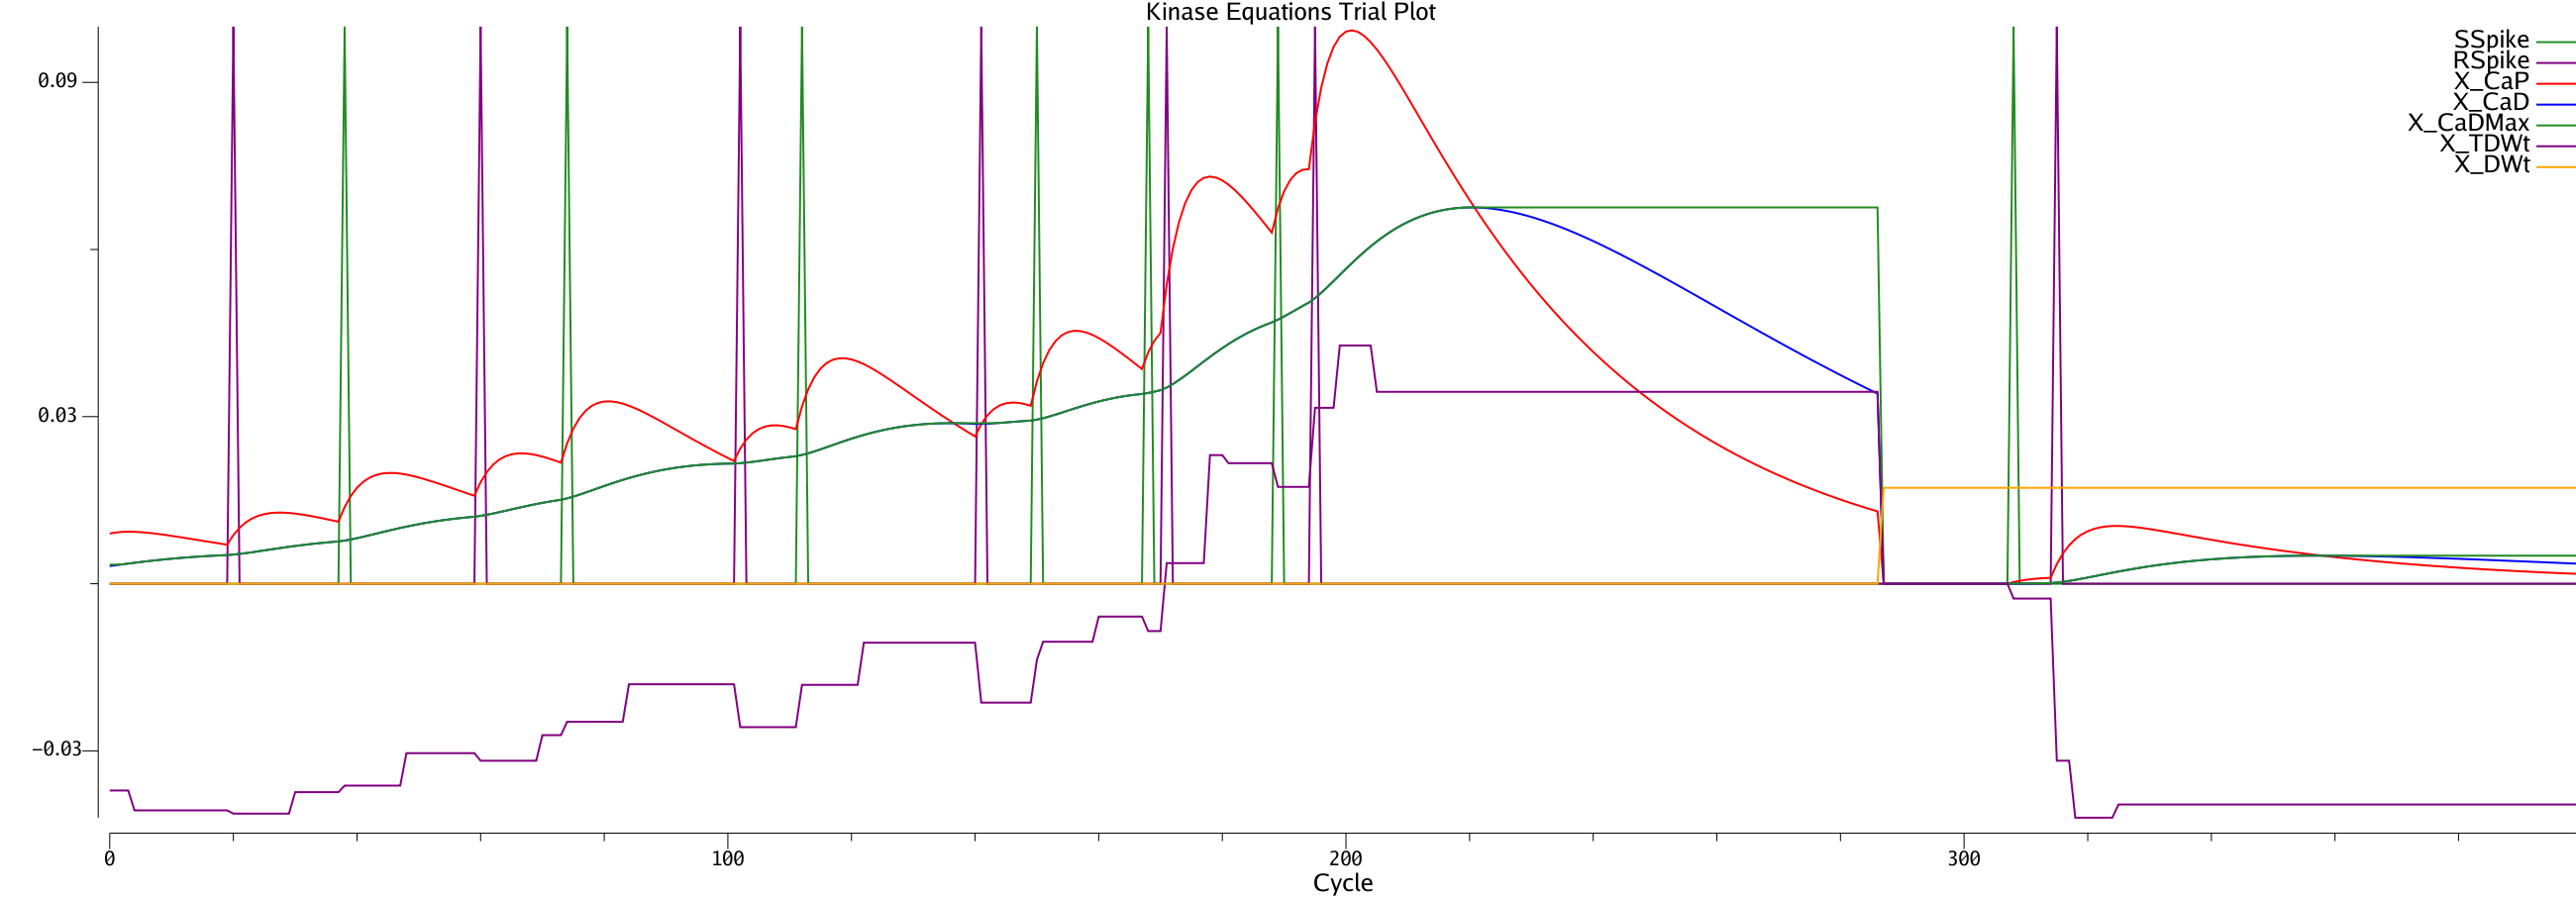

The file beside this chart, header and first rows:
$Cond	#ErrDWt	#Trial	#Cycle	#SSpike	#RSpike	#SnmdaO	#SnmdaI	#Ge	#Inet	#Vm	#Act	#Gk	#ISI	#VmDend	#Gnmda	#RnmdaSyn	#RCa	#R_CaM	#R_CaP	#R_CaD	#S_CaM	#S_CaP	#S_CaD
	0	0	0	0	0	0.7847	0	0.5016	5.969e-07	0.1842	0	0	20	0.1842	0.001622	0.5	0	0.09726	0.1397	0.08608	0.4252	0.1169	0.06923
	0	0	1	0	0	0.7536	0	0.5016	6.498e-07	0.1842	0	0	21	0.1842	0.001622	0.5	0	0.08754	0.1384	0.08739	0.3826	0.1236	0.07059
	0	0	2	0	0	0.7238	0	0.5016	6.95e-07	0.1842	0	0	22	0.1842	0.001622	0.5	0	0.07878	0.1369	0.08862	0.3444	0.1291	0.07206
	0	0	3	0	0	0.6951	0	0.5016	6.09e-07	0.1842	0	0	23	0.1842	0.001622	0.5	0	0.0709	0.1352	0.08979	0.3099	0.1336	0.07359
	0	0	4	0	0	0.6676	0	0.5016	5.916e-07	0.1842	0	0	24	0.1842	0.001622	0.5	0	0.06381	0.1335	0.09088	0.279	0.1373	0.07519
	0	0	5	0	0	0.6412	0	0.5016	6.056e-07	0.1842	0	0	25	0.1842	0.001622	0.5	0	0.05743	0.1316	0.0919	0.2511	0.1401	0.07681
	0	0	6	0	0	0.6158	0	0.5016	5.609e-07	0.1842	0	0	26	0.1842	0.001622	0.5	0	0.05169	0.1296	0.09284	0.226	0.1422	0.07844
	0	0	7	0	0	0.5914	0	0.5016	4.798e-07	0.1842	0	0	27	0.1842	0.001622	0.5	0	0.04652	0.1275	0.0937	0.2034	0.1438	0.08008
	0	0	8	0	0	0.568	0	0.5016	5.113e-07	0.1842	0	0	28	0.1842	0.001622	0.5	0	0.04187	0.1253	0.0945	0.183	0.1448	0.0817
	0	0	9	0	0	0.5455	0	0.5016	5.559e-07	0.1842	0	0	29	0.1842	0.001622	0.5	0	0.03768	0.1231	0.09521	0.1647	0.1453	0.08328
	0	0	10	0	0	0.5239	0	0.5016	5.024e-07	0.1842	0	0	30	0.1842	0.001622	0.5	0	0.03391	0.1209	0.09585	0.1482	0.1453	0.08484
	0	0	11	0	0	0.5031	0	0.5016	5.699e-07	0.1842	0	0	31	0.1842	0.001622	0.5	0	0.03052	0.1187	0.09642	0.1334	0.145	0.08634
	0	0	12	0	0	0.4832	0	0.5016	4.927e-07	0.1842	0	0	32	0.1842	0.001622	0.5	0	0.02747	0.1164	0.09692	0.1201	0.1444	0.08779
	0	0	13	0	0	0.4641	0	0.5016	4.579e-07	0.1842	0	0	33	0.1842	0.001622	0.5	0	0.02472	0.1141	0.09735	0.1081	0.1435	0.08918
	0	0	14	0	0	0.4457	0	0.5016	5.49e-07	0.1842	0	0	34	0.1842	0.001622	0.5	0	0.02225	0.1118	0.09771	0.09726	0.1423	0.09051
	0	0	15	0	0	0.4281	0	0.5016	4.933e-07	0.1842	0	0	35	0.1842	0.001622	0.5	0	0.02003	0.1095	0.09801	0.08754	0.141	0.09178
	0	0	16	0	0	0.4111	0	0.5016	4.818e-07	0.1842	0	0	36	0.1842	0.001622	0.5	0	0.01802	0.1072	0.09824	0.07878	0.1394	0.09297
	0	0	17	0	0	0.3948	0	0.5016	4.436e-07	0.1842	0	0	37	0.1842	0.001622	0.5	0	0.01622	0.1049	0.09841	0.07091	0.1377	0.09408
	0	0	18	0	0	0.3792	0	0.5016	4.377e-07	0.1841	0	0	38	0.1841	0.001622	0.5	0	0.0146	0.1027	0.09851	0.06382	0.1359	0.09513
	0	0	19	0	0	0.3642	0	0.5016	4.256e-07	0.1841	0	0	39	0.1841	0.001622	0.5	0	0.01314	0.1004	0.09856	0.05743	0.1339	0.0961
	0	0	20	0	0.1	0.3497	0	0.5016	0.1953	0.2537	0	0	0	0.2022	0.001622	0.5	0.008305	0.8118	0.1182	0.09905	0.05169	0.1318	0.09699
	0	0	21	0	0	0.3359	0	0.5018	0.07813	0.2815	0	0	1	0.2101	0.001809	0.5	0	0.7306	0.1335	0.09991	0.04652	0.1297	0.09781
	0	0	22	0	0	0.3226	0	0.5019	0.05209	0.3	0	0	2	0.2137	0.001897	0.5	0	0.6576	0.1466	0.1011	0.04187	0.1275	0.09855
	0	0	23	0	0	0.3098	0	0.5019	-0.04722	0.1968	0	0	3	0.2002	0.00194	0.5	0	0.5918	0.1578	0.1025	0.03768	0.1253	0.09922
	0	0	24	0	0	0.2976	0	0.5018	-0.001155	0.1905	0	0	4	0.1926	0.001788	0.5	0	0.5326	0.1671	0.1041	0.03391	0.123	0.09981
	0	0	25	0	0	0.2858	0	0.5017	1.655e-07	0.1875	0	0	5	0.1884	0.001706	0.5	0	0.4794	0.1749	0.1059	0.03052	0.1207	0.1003
	0	0	26	0	0	0.2745	0	0.5017	0.0001776	0.1858	0	0	6	0.1863	0.001664	0.5	0	0.4314	0.1814	0.1078	0.02747	0.1183	0.1008
	0	0	27	0	0	0.2636	0	0.5016	0.0001415	0.185	0	0	7	0.1852	0.001643	0.5	0	0.3883	0.1865	0.1097	0.02472	0.116	0.1012
	0	0	28	0	0	0.2531	0	0.5016	8.513e-05	0.1846	0	0	8	0.1847	0.001632	0.5	0	0.3495	0.1906	0.1118	0.02225	0.1137	0.1015
	0	0	29	0	0	0.2431	0	0.5016	4.633e-05	0.1843	0	0	9	0.1844	0.001627	0.5	0	0.3145	0.1937	0.1138	0.02003	0.1113	0.1017
	0	0	30	0	0	0.2335	0	0.5016	2.421e-05	0.1842	0	0	10	0.1843	0.001624	0.5	0	0.2831	0.1959	0.1159	0.01802	0.109	0.1019
	0	0	31	0	0	0.2242	0	0.5016	1.247e-05	0.1842	0	0	11	0.1842	0.001623	0.5	0	0.2548	0.1974	0.1179	0.01622	0.1067	0.102
	0	0	32	0	0	0.2154	0	0.5016	6.325e-06	0.1842	0	0	12	0.1842	0.001622	0.5	0	0.2293	0.1982	0.1199	0.0146	0.1044	0.1021
	0	0	33	0	0	0.2068	0	0.5016	3.45e-06	0.1841	0	0	13	0.1841	0.001622	0.5	0	0.2064	0.1984	0.1219	0.01314	0.1021	0.1021
	0	0	34	0	0	0.1986	0	0.5016	1.863e-06	0.1841	0	0	14	0.1841	0.001622	0.5	0	0.1857	0.1981	0.1238	0.01183	0.09983	0.102
	0	0	35	0	0	0.1908	0	0.5016	1.078e-06	0.1841	0	0	15	0.1841	0.001621	0.5	0	0.1671	0.1973	0.1256	0.01064	0.0976	0.1019
	0	0	36	0	0	0.1832	0	0.5016	6.365e-07	0.1841	0	0	16	0.1841	0.001621	0.5	0	0.1504	0.1961	0.1274	0.009578	0.0954	0.1018
	0	0	37	0	0	0.176	0	0.5016	5.103e-07	0.1841	0	0	17	0.1841	0.001621	0.5	0	0.1354	0.1946	0.1291	0.00862	0.09323	0.1015
	0	0	38	0.1	0	1	1	0.5016	4.116e-07	0.1841	0	0	18	0.1841	0.001621	0.5	0	0.1219	0.1928	0.1307	0.8078	0.1111	0.1018
	0	0	39	0	0	0.9604	0	0.5016	3.571e-07	0.1841	0	0	19	0.1841	0.001621	0.5	0	0.1097	0.1907	0.1322	0.727	0.1265	0.1024
	0	0	40	0	0	0.9224	0	0.5016	3.153e-07	0.1841	0	0	20	0.1841	0.001621	0.5	0	0.0987	0.1884	0.1336	0.6543	0.1397	0.1033
	0	0	41	0	0	0.8858	0	0.5016	3.167e-07	0.1841	0	0	21	0.1841	0.001621	0.5	0	0.08883	0.1859	0.1349	0.5889	0.1509	0.1045
	0	0	42	0	0	0.8508	0	0.5016	2.664e-07	0.1841	0	0	22	0.1841	0.001621	0.5	0	0.07995	0.1833	0.1361	0.53	0.1604	0.1059
	0	0	43	0	0	0.8171	0	0.5016	2.174e-07	0.1841	0	0	23	0.1841	0.001621	0.5	0	0.07195	0.1805	0.1372	0.477	0.1683	0.1075
	0	0	44	0	0	0.7847	0	0.5016	2.884e-07	0.1841	0	0	24	0.1841	0.001621	0.5	0	0.06476	0.1776	0.1382	0.4293	0.1748	0.1092
	0	0	45	0	0	0.7536	0	0.5016	3.052e-07	0.1841	0	0	25	0.1841	0.001621	0.5	0	0.05828	0.1746	0.1391	0.3863	0.1801	0.1109
	0	0	46	0	0	0.7238	0	0.5016	2.717e-07	0.1841	0	0	26	0.1841	0.001621	0.5	0	0.05245	0.1716	0.1399	0.3477	0.1843	0.1128
	0	0	47	0	0	0.6951	0	0.5016	3.011e-07	0.1841	0	0	27	0.1841	0.001621	0.5	0	0.04721	0.1685	0.1406	0.3129	0.1875	0.1146
	0	0	48	0	0	0.6676	0	0.5016	3.061e-07	0.1841	0	0	28	0.1841	0.001621	0.5	0	0.04249	0.1653	0.1413	0.2816	0.1899	0.1165
	0	0	49	0	0	0.6412	0	0.5016	2.978e-07	0.1841	0	0	29	0.1841	0.001621	0.5	0	0.03824	0.1621	0.1418	0.2535	0.1915	0.1184
	0	0	50	0	0	0.6158	0	0.5016	2.706e-07	0.1841	0	0	30	0.1841	0.001621	0.5	0	0.03441	0.1589	0.1422	0.2281	0.1924	0.1202
	0	0	51	0	0	0.5914	0	0.5016	2.94e-07	0.1841	0	0	31	0.1841	0.001621	0.5	0	0.03097	0.1557	0.1425	0.2053	0.1927	0.1221
	0	0	52	0	0	0.568	0	0.5016	2.147e-07	0.1841	0	0	32	0.1841	0.001621	0.5	0	0.02788	0.1525	0.1428	0.1848	0.1925	0.1238
	0	0	53	0	0	0.5455	0	0.5016	2.452e-07	0.1841	0	0	33	0.1841	0.001621	0.5	0	0.02509	0.1494	0.143	0.1663	0.1919	0.1255
	0	0	54	0	0	0.5239	0	0.5016	2.027e-07	0.1841	0	0	34	0.1841	0.001621	0.5	0	0.02258	0.1462	0.143	0.1497	0.1908	0.1271
	0	0	55	0	0	0.5031	0	0.5016	2.775e-07	0.1841	0	0	35	0.1841	0.001621	0.5	0	0.02032	0.143	0.143	0.1347	0.1894	0.1287
	0	0	56	0	0	0.4832	0	0.5016	1.869e-07	0.1841	0	0	36	0.1841	0.001621	0.5	0	0.01829	0.1399	0.143	0.1212	0.1877	0.1302
	0	0	57	0	0	0.4641	0	0.5016	2.83e-07	0.1841	0	0	37	0.1841	0.001621	0.5	0	0.01646	0.1368	0.1428	0.1091	0.1857	0.1316
	0	0	58	0	0	0.4457	0	0.5016	2.656e-07	0.1841	0	0	38	0.1841	0.001621	0.5	0	0.01481	0.1338	0.1426	0.0982	0.1835	0.1329
	0	0	59	0	0	0.4281	0	0.5016	1.927e-07	0.1841	0	0	39	0.1841	0.001621	0.5	0	0.01333	0.1308	0.1423	0.08838	0.1812	0.1341
... 340 more rows
